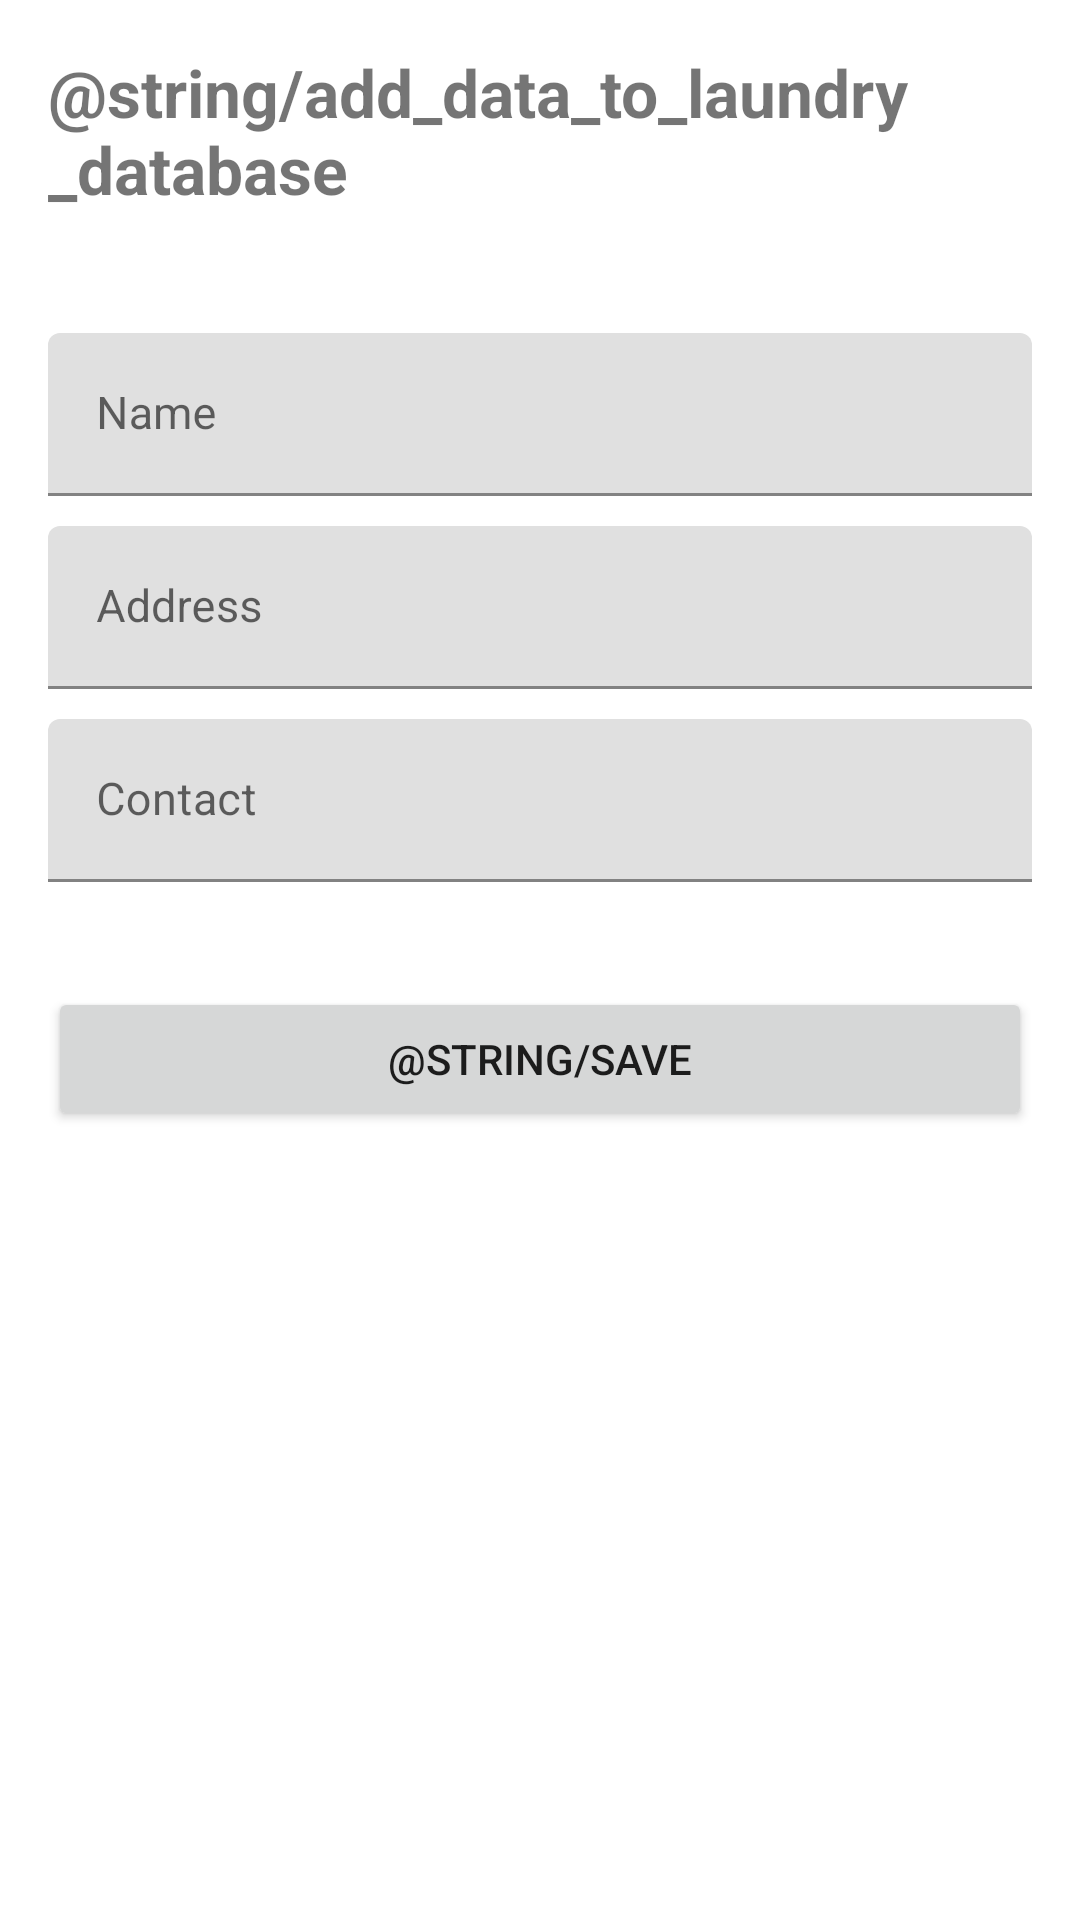

This screen was rendered from an Android layout file. Write that file and the resources it references.
<!-- AndroidManifest.xml: application theme Theme.RetrofitPhpApp -->
<!-- res/layout/activity_add.xml -->
<?xml version="1.0" encoding="utf-8"?>
<LinearLayout xmlns:android="http://schemas.android.com/apk/res/android"
    xmlns:tools="http://schemas.android.com/tools"
    android:layout_width="match_parent"
    android:layout_height="match_parent"
    android:orientation="vertical"
    android:padding="16dp"
    tools:context=".AddActivity">

    <TextView
        android:layout_width="wrap_content"
        android:layout_height="wrap_content"
        android:text="@string/add_data_to_laundry_database"
        android:textSize="22sp"
        android:textStyle="bold"
        android:layout_gravity="center"
        android:layout_marginBottom="30dp">
    </TextView>

    <com.google.android.material.textfield.TextInputLayout
        android:layout_width="match_parent"
        android:layout_height="wrap_content">
        <EditText
            android:id="@+id/add_name"
            android:layout_width="match_parent"
            android:layout_height="wrap_content"
            android:hint="@string/name"
            android:textSize="15sp"
            android:inputType="textPersonName"
            android:layout_marginTop="10dp">
        </EditText>
    </com.google.android.material.textfield.TextInputLayout>

    <com.google.android.material.textfield.TextInputLayout
        android:layout_width="match_parent"
        android:layout_height="wrap_content">
        <EditText
            android:id="@+id/add_address"
            android:layout_width="match_parent"
            android:layout_height="wrap_content"
            android:hint="@string/address"
            android:textSize="15sp"
            android:maxLines="2"
            android:inputType="textPostalAddress"
            android:layout_marginTop="10dp">
        </EditText>
    </com.google.android.material.textfield.TextInputLayout>

    <com.google.android.material.textfield.TextInputLayout
        android:layout_width="match_parent"
        android:layout_height="wrap_content">
        <EditText
            android:id="@+id/add_contact"
            android:layout_width="match_parent"
            android:layout_height="wrap_content"
            android:hint="@string/contact"
            android:textSize="15sp"
            android:inputType="number"
            android:layout_marginTop="10dp">
        </EditText>
    </com.google.android.material.textfield.TextInputLayout>

    <Button
        android:id="@+id/add_button"
        android:layout_width="match_parent"
        android:layout_height="wrap_content"
        android:text="@string/save"
        android:layout_marginTop="35dp">
    </Button>

</LinearLayout>
<!-- resources referenced by this layout -->
<resources>
  <string name="address">Address</string>
  <string name="contact">Contact</string>
  <string name="name">Name</string>
  <style name="Theme.RetrofitPhpApp" parent="Theme.MaterialComponents.DayNight.DarkActionBar">
          
          <item name="colorPrimary">@color/purple_500</item>
          <item name="colorPrimaryVariant">@color/purple_700</item>
          <item name="colorOnPrimary">@color/white</item>
          
          <item name="colorSecondary">@color/teal_200</item>
          <item name="colorSecondaryVariant">@color/teal_700</item>
          <item name="colorOnSecondary">@color/black</item>
          
          <item name="android:statusBarColor" tools:targetApi="l">?attr/colorPrimaryVariant</item>
          
      </style>
  <!-- not gathered from this repository: default colours our renderer supplied (Android Studio template values) -->
  <color name="purple_500">#FF6200EE</color>
  <color name="purple_700">#FF3700B3</color>
  <color name="teal_200">#FF03DAC5</color>
  <color name="teal_700">#FF018786</color>
  <color name="black">#FF000000</color>
  <color name="white">#FFFFFFFF</color>
</resources>
